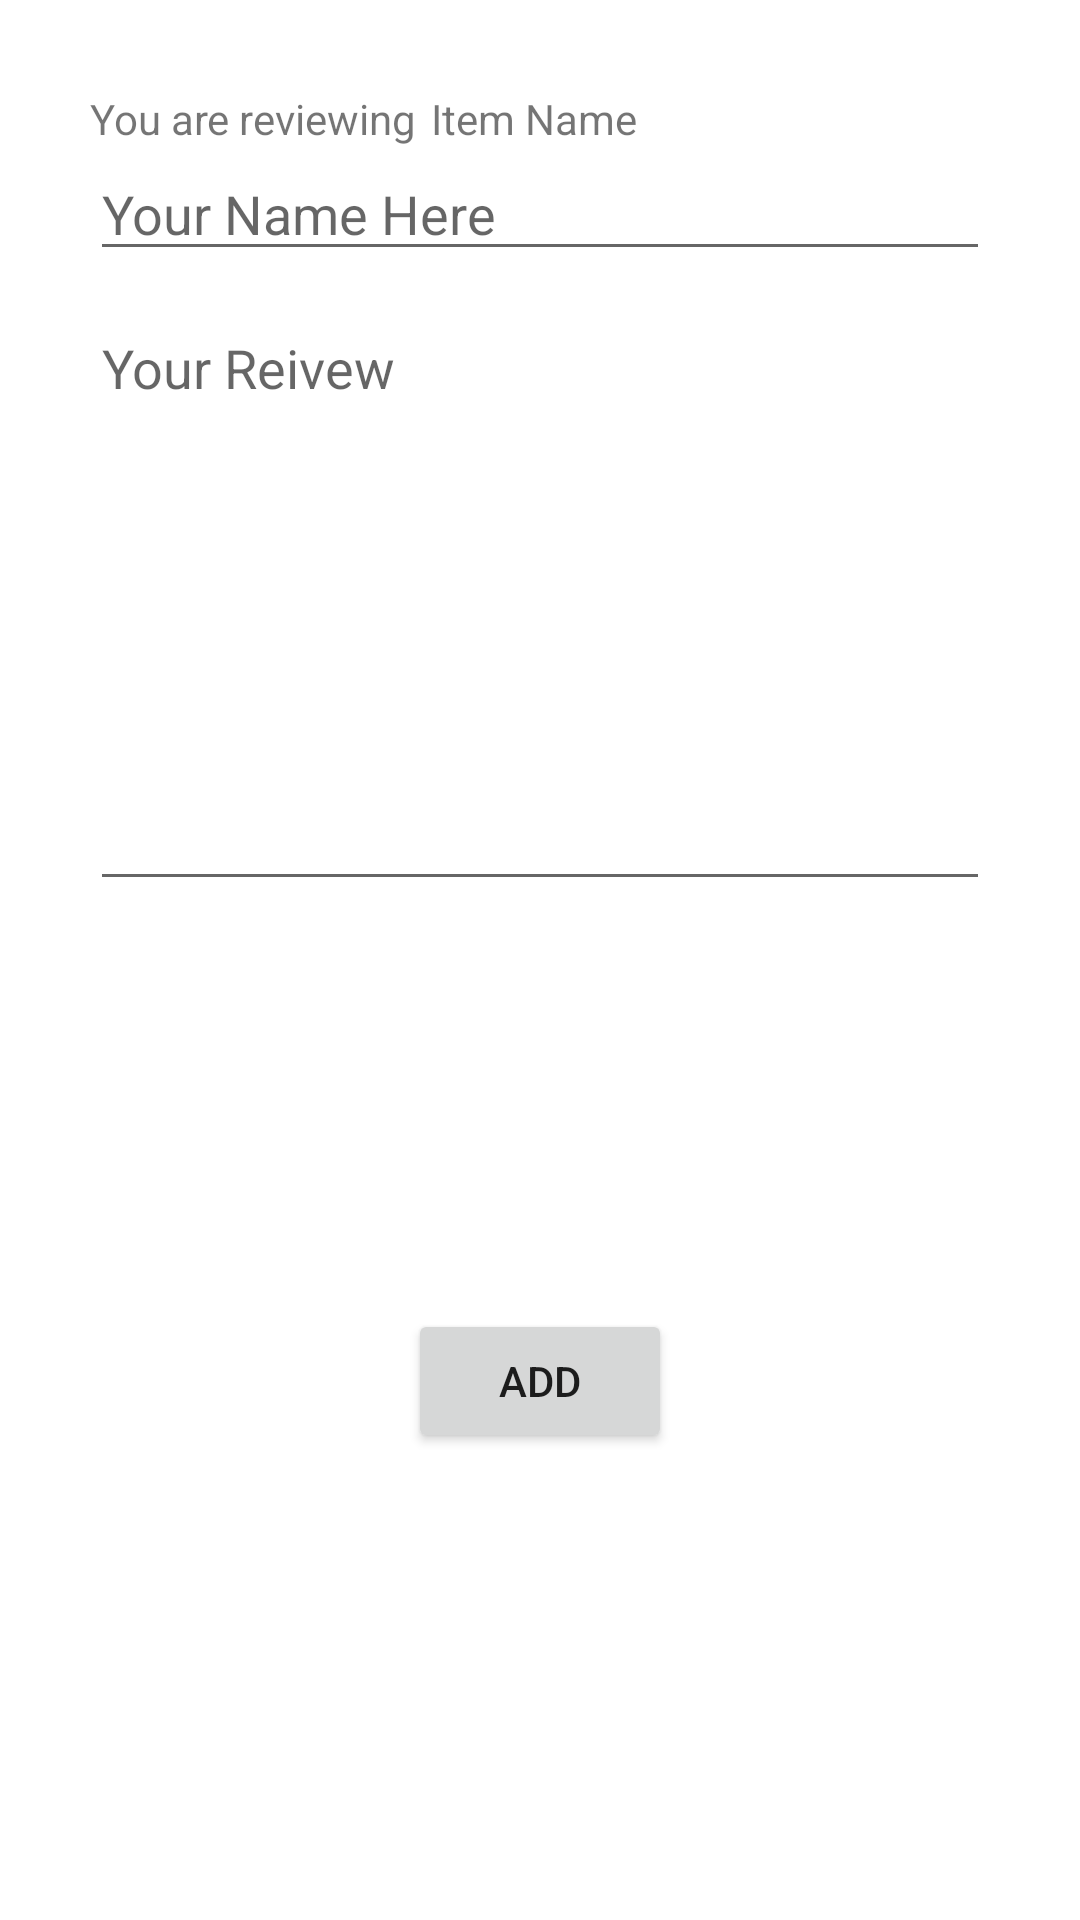

Here is an Android app screen rendered from its layout file. Give the layout XML and the strings, colors and styles it references.
<!-- AndroidManifest.xml: application theme Theme.CairoMall -->
<!-- res/layout/dialog_layout.xml -->
<?xml version="1.0" encoding="utf-8"?>
<androidx.constraintlayout.widget.ConstraintLayout xmlns:android="http://schemas.android.com/apk/res/android"
    android:layout_width="match_parent"
    android:layout_height="wrap_content"
    xmlns:app="http://schemas.android.com/apk/res-auto"
    android:padding="30dp"
    >
    <TextView
        android:layout_width="wrap_content"
        android:layout_height="wrap_content"
        android:text="@string/review_title"
        app:layout_constraintTop_toTopOf="parent"
        app:layout_constraintStart_toStartOf="parent"
        android:id="@+id/Dialog_Review_description"
        />
    <TextView
        android:layout_width="wrap_content"
        android:layout_height="wrap_content"
        android:text="@string/review_title_item_name"
        app:layout_constraintStart_toEndOf="@id/Dialog_Review_description"
        app:layout_constraintTop_toTopOf="@id/Dialog_Review_description"
        android:layout_marginStart="5dp"
        android:id="@+id/Dialog_Review_itemName"
        />


    <EditText
        android:layout_width="match_parent"
        android:layout_height="wrap_content"
        android:hint="@string/review_userName"
        android:id="@+id/Dialog_Review_userName"
        app:layout_constraintTop_toBottomOf="@id/Dialog_Review_description"
        />
    <EditText
        android:layout_width="match_parent"
        android:layout_height="200dp"
        android:hint="@string/DIALOG_REVIEW_TEXT"
        app:layout_constraintTop_toBottomOf="@id/Dialog_Review_userName"
        android:id="@+id/Dialog_Review_reviewText"
        android:layout_marginTop="10dp"
        android:lines="5"
        android:gravity="start"
        />
    <Button
        android:id="@+id/Dialog_Review_btn"
        android:layout_width="wrap_content"
        android:layout_height="wrap_content"
        android:text="@string/DIALOG_REVIEW_BUTTON"
        app:layout_constraintBottom_toBottomOf="parent"
        app:layout_constraintEnd_toEndOf="parent"
        app:layout_constraintStart_toStartOf="parent"
        app:layout_constraintTop_toBottomOf="@id/Dialog_Review_reviewText"
        android:layout_marginTop="10dp"
        />


</androidx.constraintlayout.widget.ConstraintLayout>
<!-- resources referenced by this layout -->
<resources>
  <string name="DIALOG_REVIEW_BUTTON">add</string>
  <string name="DIALOG_REVIEW_TEXT">Your Reivew</string>
  <string name="review_title">You are reviewing</string>
  <string name="review_title_item_name">Item Name</string>
  <string name="review_userName">Your Name Here</string>
  <style name="Theme.CairoMall" parent="Theme.MaterialComponents.DayNight.NoActionBar">
          
          <item name="colorPrimary">@color/purple_500</item>
          <item name="colorPrimaryVariant">@color/Green_LawnGreen</item>
          <item name="colorOnPrimary">@color/white</item>
          
          <item name="colorSecondary">@color/teal_200</item>
          <item name="colorSecondaryVariant">@color/teal_700</item>
          <item name="colorOnSecondary">@color/black</item>
          
          <item name="android:statusBarColor" tools:targetApi="l">?attr/colorPrimaryVariant</item>
          
      </style>
  <color name="purple_500">#FF6200EE</color>
  <color name="Green_LawnGreen">#7CFC00</color>
  <color name="white">#FFFFFFFF</color>
  <color name="teal_200">#FF03DAC5</color>
  <color name="teal_700">#FF018786</color>
  <color name="black">#FF000000</color>
</resources>
